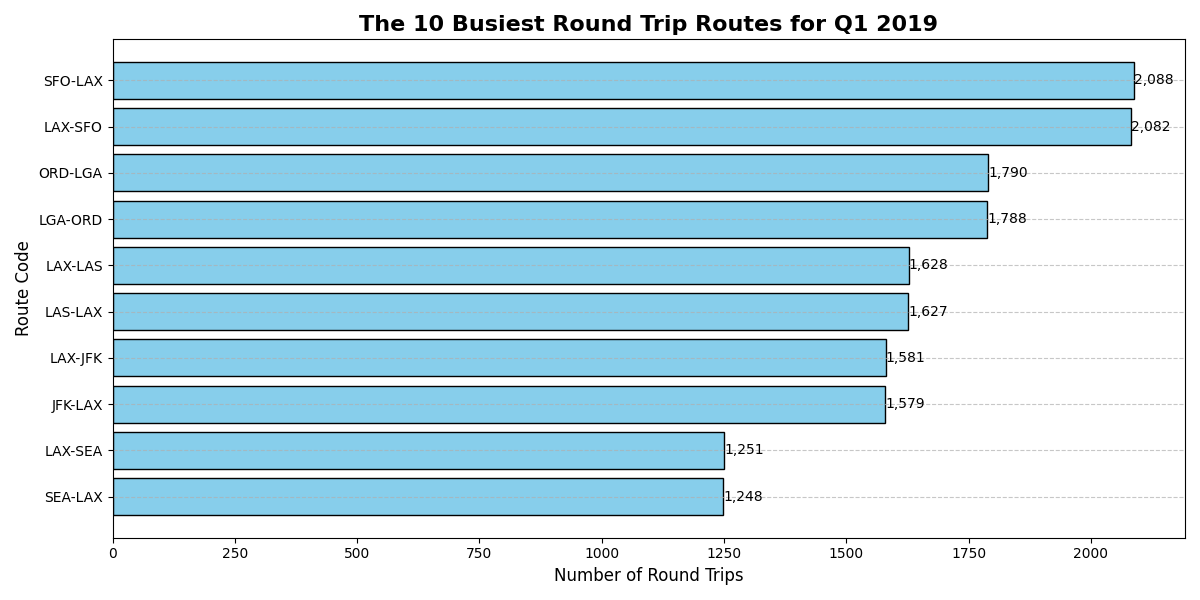

The data file committed next to this chart (first rows):
route_code, num_flights, num_round_trips
SFO-LAX, 4176, 2088
LAX-SFO, 4164, 2082
ORD-LGA, 3580, 1790
LGA-ORD, 3576, 1788
LAX-LAS, 3257, 1628
LAS-LAX, 3254, 1627
LAX-JFK, 3162, 1581
JFK-LAX, 3158, 1579
LAX-SEA, 2502, 1251
SEA-LAX, 2497, 1248
